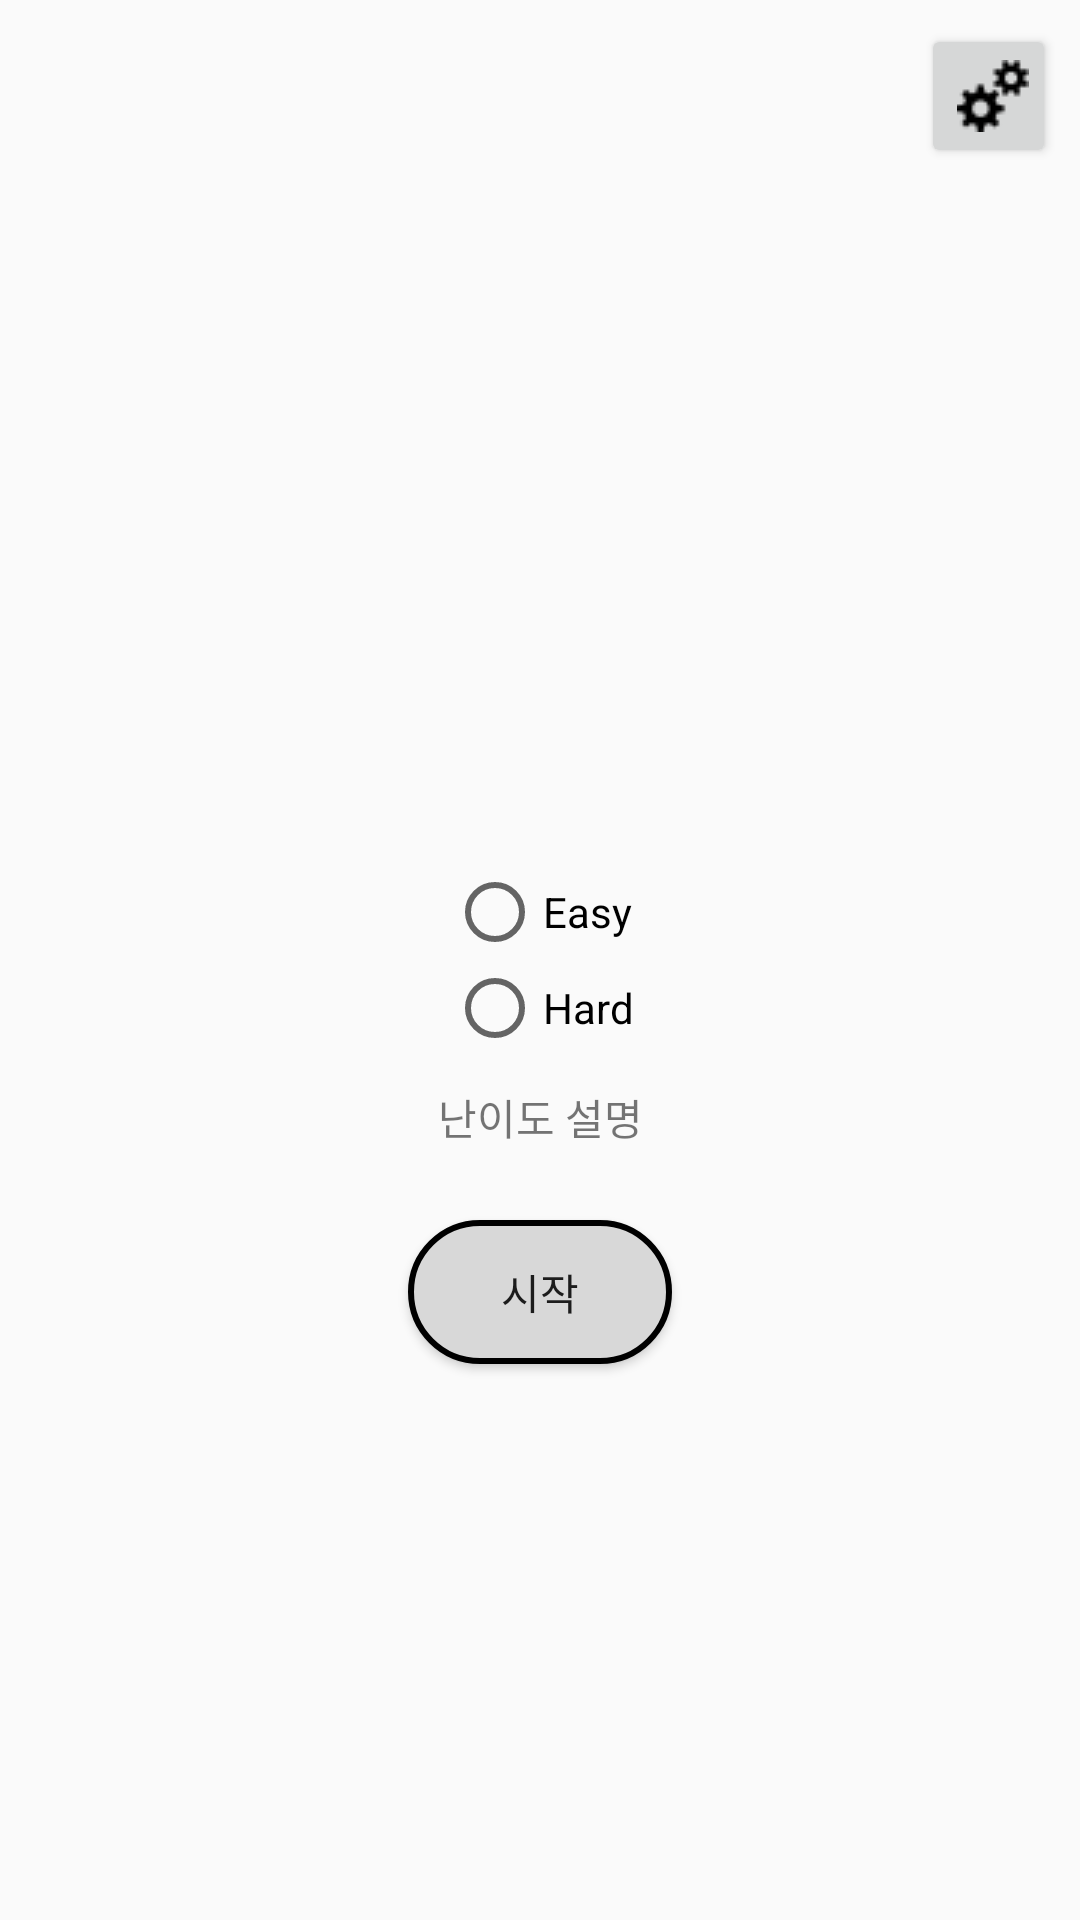

Layout XML and referenced resources for this Android screen:
<!-- AndroidManifest.xml: application theme AppTheme -->
<!-- res/layout/activity_main.xml -->
<?xml version="1.0" encoding="utf-8"?>
<android.support.constraint.ConstraintLayout xmlns:android="http://schemas.android.com/apk/res/android"
    xmlns:app="http://schemas.android.com/apk/res-auto"
    xmlns:tools="http://schemas.android.com/tools"
    android:layout_width="match_parent"
    android:layout_height="match_parent"
    tools:context=".MainActivity">

    <RadioGroup
        android:id="@+id/radioGroup"
        android:layout_width="wrap_content"
        android:layout_height="wrap_content"
        android:layout_marginStart="8dp"
        android:layout_marginTop="8dp"
        android:layout_marginEnd="8dp"
        android:layout_marginBottom="8dp"
        app:layout_constraintBottom_toBottomOf="parent"
        app:layout_constraintEnd_toEndOf="parent"
        app:layout_constraintStart_toStartOf="parent"
        app:layout_constraintTop_toTopOf="parent">

        <RadioButton
            android:id="@+id/easy"
            android:layout_width="wrap_content"
            android:layout_height="wrap_content"
            android:layout_weight="1"
            android:text="Easy" />

        <RadioButton
            android:id="@+id/hard"
            android:layout_width="wrap_content"
            android:layout_height="wrap_content"
            android:layout_weight="1"
            android:text="Hard" />

    </RadioGroup>

    <TextView
        android:id="@+id/textView"
        android:layout_width="wrap_content"
        android:layout_height="wrap_content"
        android:layout_marginTop="10dp"
        android:layout_weight="1"
        android:text="난이도 설명"
        app:layout_constraintEnd_toEndOf="@+id/radioGroup"
        app:layout_constraintStart_toStartOf="@+id/radioGroup"
        app:layout_constraintTop_toBottomOf="@+id/radioGroup" />

    <Button
        android:id="@+id/startButton"
        android:layout_width="wrap_content"
        android:layout_height="wrap_content"
        android:layout_marginStart="8dp"
        android:layout_marginTop="24dp"
        android:layout_marginEnd="8dp"
        android:onClick="start"
        android:text="시작"
        style="@style/ButtonRadius"
        app:layout_constraintEnd_toEndOf="parent"
        app:layout_constraintStart_toStartOf="parent"
        app:layout_constraintTop_toBottomOf="@+id/textView" />

    <Button
        android:id="@+id/editButton"
        android:layout_width="45dp"
        android:layout_height="wrap_content"
        android:layout_marginTop="8dp"
        android:layout_marginEnd="8dp"
        android:drawableStart="@drawable/setting"
        android:drawableLeft="@drawable/setting"
        android:onClick="edit"
        app:layout_constraintEnd_toEndOf="parent"
        app:layout_constraintTop_toTopOf="parent" />
</android.support.constraint.ConstraintLayout>
<!-- resources referenced by this layout -->
<resources>
  <!-- drawable setting: png bitmap (drawable, 503 bytes) -->
  <style name="ButtonRadius" parent="Base.TextAppearance.AppCompat.Widget.Button">
          <item name="android:background">@drawable/button_radius</item>
      </style>
  <style name="AppTheme" parent="Theme.AppCompat.Light.DarkActionBar">
          
          <item name="colorPrimary">@color/colorPrimary</item>
          <item name="colorPrimaryDark">@color/colorPrimaryDark</item>
          <item name="colorAccent">@color/colorAccent</item>
          
      </style>
  <!-- drawable button_radius (drawable) -->
  <?xml version="1.0" encoding="utf-8"?>
  <selector xmlns:android="http://schemas.android.com/apk/res/android">
      <item android:state_pressed="false">
          <shape android:shape="rectangle">
              <corners android:radius="24dp"/>
              <solid android:color="@color/popupBackground"/>
              <stroke android:color="@color/black" android:width="2dp"/>
          </shape> </item>
      <item android:state_pressed="true">
      <shape android:shape="rectangle">
          <corners android:radius="24dp"/>
          <solid android:color="@color/colorAccent"/>
      </shape> </item>
  </selector>
  <color name="colorPrimary">#008577</color>
  <color name="colorPrimaryDark">#00574B</color>
  <color name="colorAccent">#D81B60</color>
  <color name="popupBackground">#D8D8D8</color>
  <color name="black">#000000</color>
</resources>
